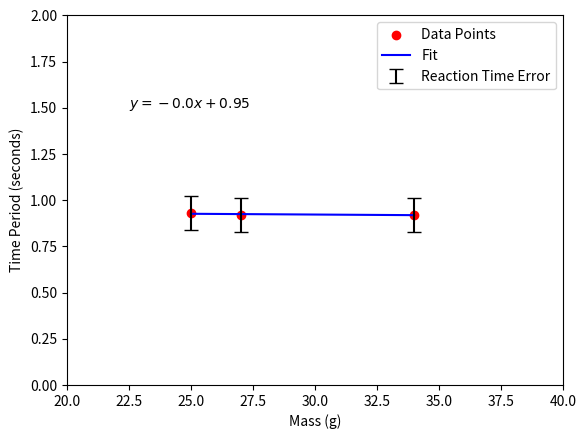

The matplotlib source for this figure:
# Part A

import numpy as np
import matplotlib.pyplot as plt

# mass of the blob used in the simple pendulum
mass = np.array([34, 27, 25])

# time period (raw data collected) in seconds

tp = np.array([[9.15, 9.25, 9.2], [9.25, 9.15, 9.25], [9.19, 9.31, 9.31]])/10.0

atp = np.round(np.average(tp, axis = 0), 2)

approx = np.polyfit(mass, atp, 1)

slope = approx[0]
intercept = approx[1]

ftp = slope*mass+intercept

r_err = round(0.08850229972, 2)

plt.scatter(mass, atp, color = "red", label = "Data Points")
plt.plot(mass, ftp,  color = "blue", label = "Fit")
plt.ylabel("Time Period (seconds)")
plt.xlabel("Mass (g)")
plt.ylim([0, 2])
plt.xlim([20, 40])
plt.text(22.5,1.5,fr'$y = {np.round(slope,2)}x + {np.round(intercept,2)}$')
plt.errorbar(mass, atp, yerr = r_err, capsize=5, ecolor = "black", label = "Reaction Time Error", linestyle = "None")
plt.legend()
plt.show() 
